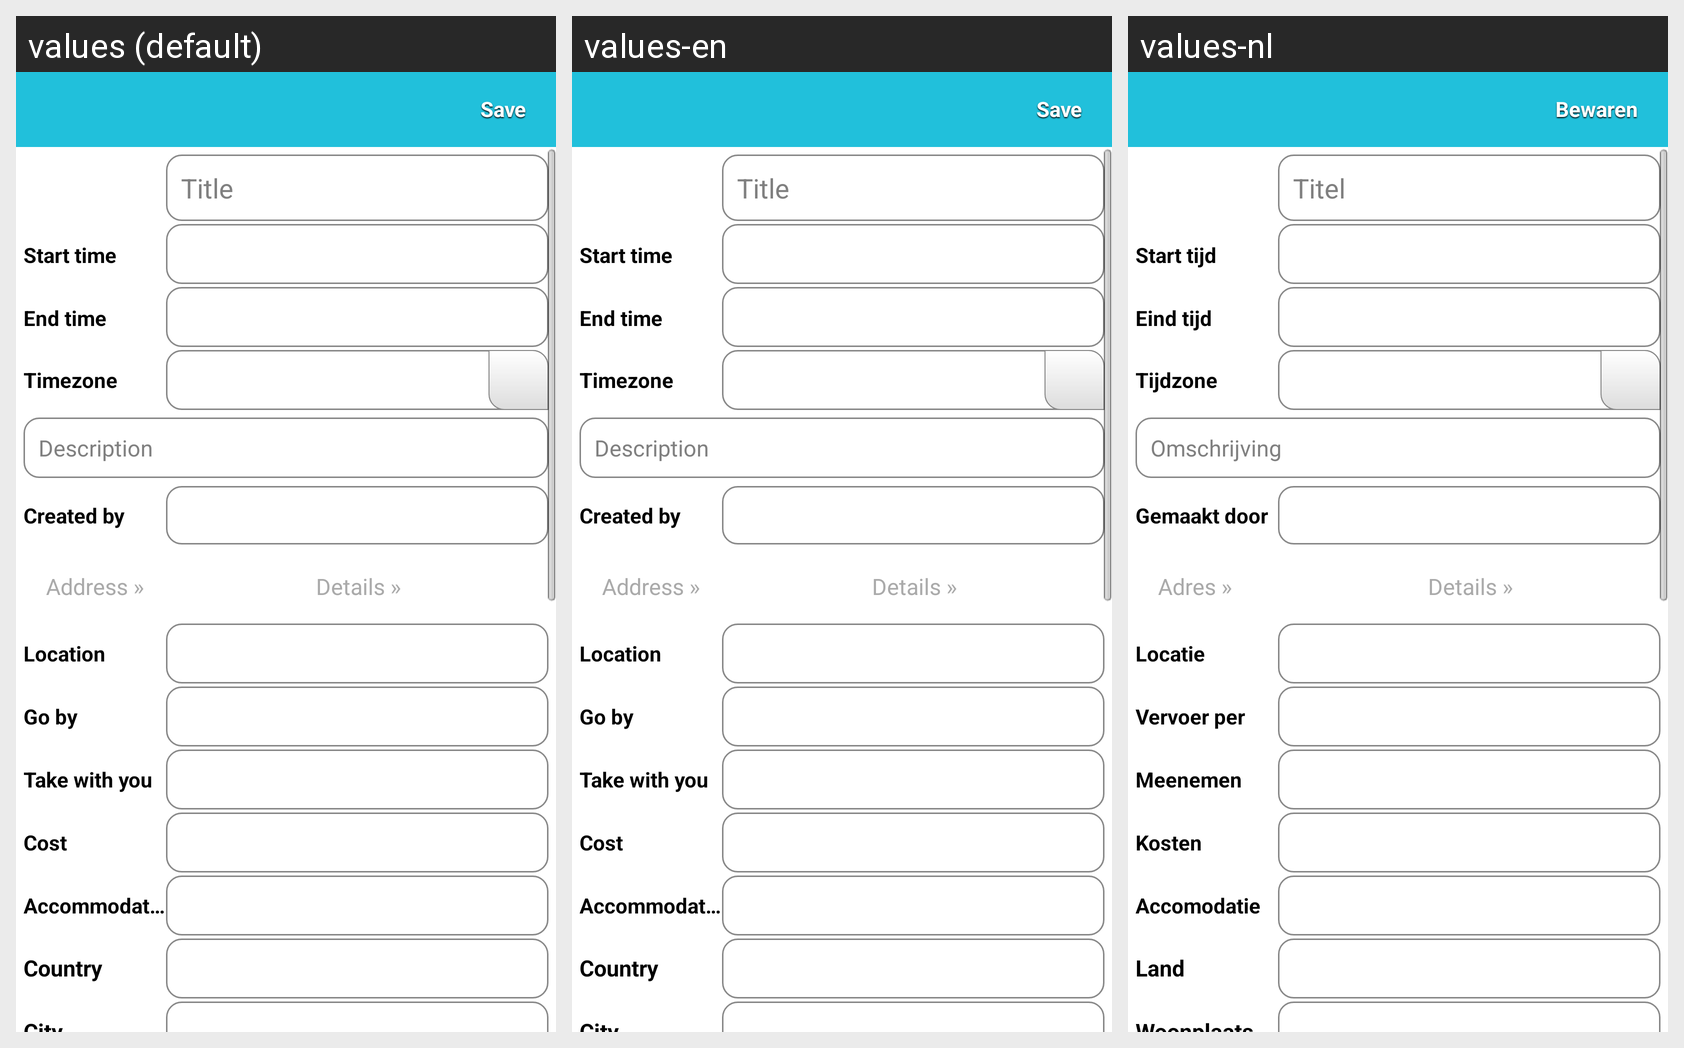

The same Android screen rendered under several of its app's locales, left to right. List the strings drawn on it with the default value and each locale's translation.
Android screen res/layout/event_edit.xml rendered under 3 locales, left to right: values (default), values-en, values-nl. Device: Nexus 5 (rendered at 1080×1920; each locale shown at half size, 540×960, under a caption strip naming it); theme android:Theme.NoTitleBar.
Strings drawn on this screen, with the default value and each locale's value (text and hints the layout hard-codes, and strings that could not be matched under every locale, appear in the picture but are not listed):

save
  values: Save
  values-en: Save
  values-nl: Bewaren

title
  values: Title
  values-en: Title
  values-nl: Titel

start_time
  values: Start time
  values-en: Start time
  values-nl: Start tijd

end_time
  values: End time
  values-en: End time
  values-nl: Eind tijd

timezone
  values: Timezone
  values-en: Timezone
  values-nl: Tijdzone

desc
  values: Description
  values-en: Description
  values-nl: Omschrijving

created_by
  values: Created by
  values-en: Created by
  values-nl: Gemaakt door

address
  values: Address »
  values-en: Address »
  values-nl: Adres »

details
  values: Details »
  values-en: Details »
  values-nl: Details »

location
  values: Location
  values-en: Location
  values-nl: Locatie

go_by
  values: Go by
  values-en: Go by
  values-nl: Vervoer per

take_with_you
  values: Take with you
  values-en: Take with you
  values-nl: Meenemen

cost
  values: Cost
  values-en: Cost
  values-nl: Kosten

accomodation
  values: Accommodation
  values-en: Accommodation
  values-nl: Accomodatie

country
  values: Country
  values-en: Country
  values-nl: Land
